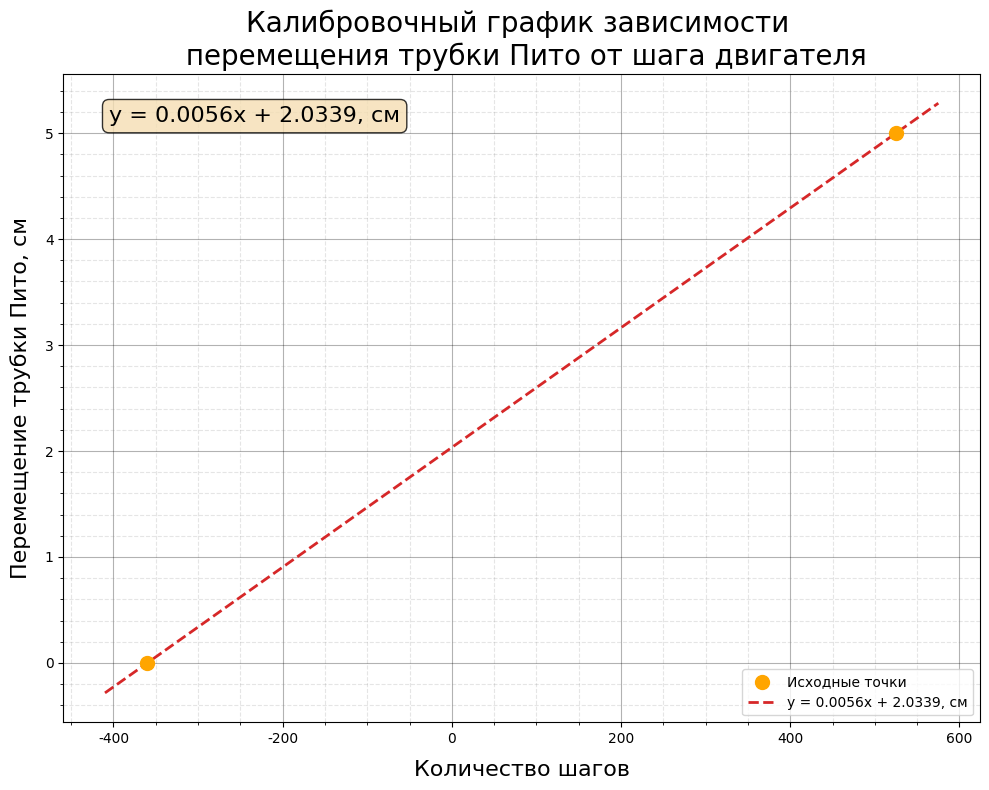

Python code for this plot:
import matplotlib.pyplot as plt
from scipy import stats
import numpy as np

plt.rcParams["font.family"] = "Comfortaa"  

x1 = -360
x2 = 525
y1 = 0
y2 = 5.0

x = [x1, x2]
y = [y1, y2]

slope, intercept, r_value, p_value, std_err = stats.linregress(x, y)

def distance(y):
    y = np.asarray(y, dtype=np.float64)
    return slope*y+intercept

if __name__ == "__main__":
        print(f"Угловой коэффициент (slope): {0.01*slope:.6f}")
        print(f"Свободный член (intercept): {0.01*intercept:.6f}")

        x_range = np.linspace(min(x1, x2) - 50, max(x1, x2) + 50, 100)
        y_range = slope * x_range + intercept

        fig, ax = plt.subplots(figsize=(10, 8))

        ax.scatter(x, y, color='orange', s=100, zorder=5, label='Исходные точки')

        ax.plot(x_range, y_range, '--', color = '#d62728', linewidth=2, label=f'y = {slope:.4f}x + {intercept:.4f}, см')



        equation_text = f'y = {slope:.4f}x + {intercept:.4f}, см'
        ax.text(0.05, 0.95, equation_text, transform=ax.transAxes, 
                fontsize=16, verticalalignment='top',
                bbox=dict(boxstyle='round', facecolor='wheat', alpha=0.8))

        ax.set_xlabel('Количество шагов', fontsize=16, labelpad=10)
        ax.set_ylabel('Перемещение трубки Пито, см', fontsize=16, labelpad=10)
        ax.set_title('Калибровочный график зависимости \n перемещения трубки Пито от шага двигателя', fontsize=20)
        ax.legend(loc='best')
        ax.grid(True, alpha=0.3)
        ax.grid(True, which='major', color='black', linestyle='-', alpha=0.3)
        ax.minorticks_on()
        ax.grid(True, which='minor', color='gray', linestyle='--', alpha=0.2)


        plt.tight_layout()
        plt.show()
